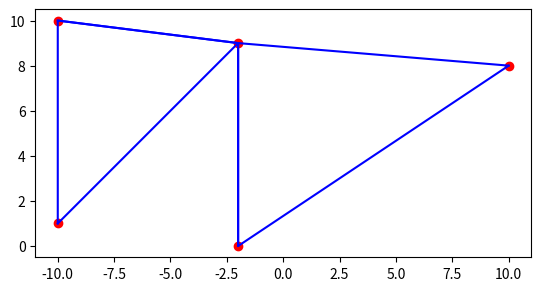

Here is the Python script that generated this plot:
import matplotlib.pyplot as plt
import numpy as np
from scipy.spatial import Delaunay

# Заданные точки
points = np.array([[-10, 1], [-10, 10], [-2, 0], [-2, 9], [10, 8]])

# Построение триангуляции Делоне
tri = Delaunay(points)

# Визуализация точек
plt.scatter(points[:,0], points[:,1], color='red')

# Отрисовка триангулированных треугольников
for indices in tri.simplices:
    plt.plot(points[indices,0], points[indices,1], 'b-')

plt.gca().set_aspect('equal', adjustable='box')
plt.show()